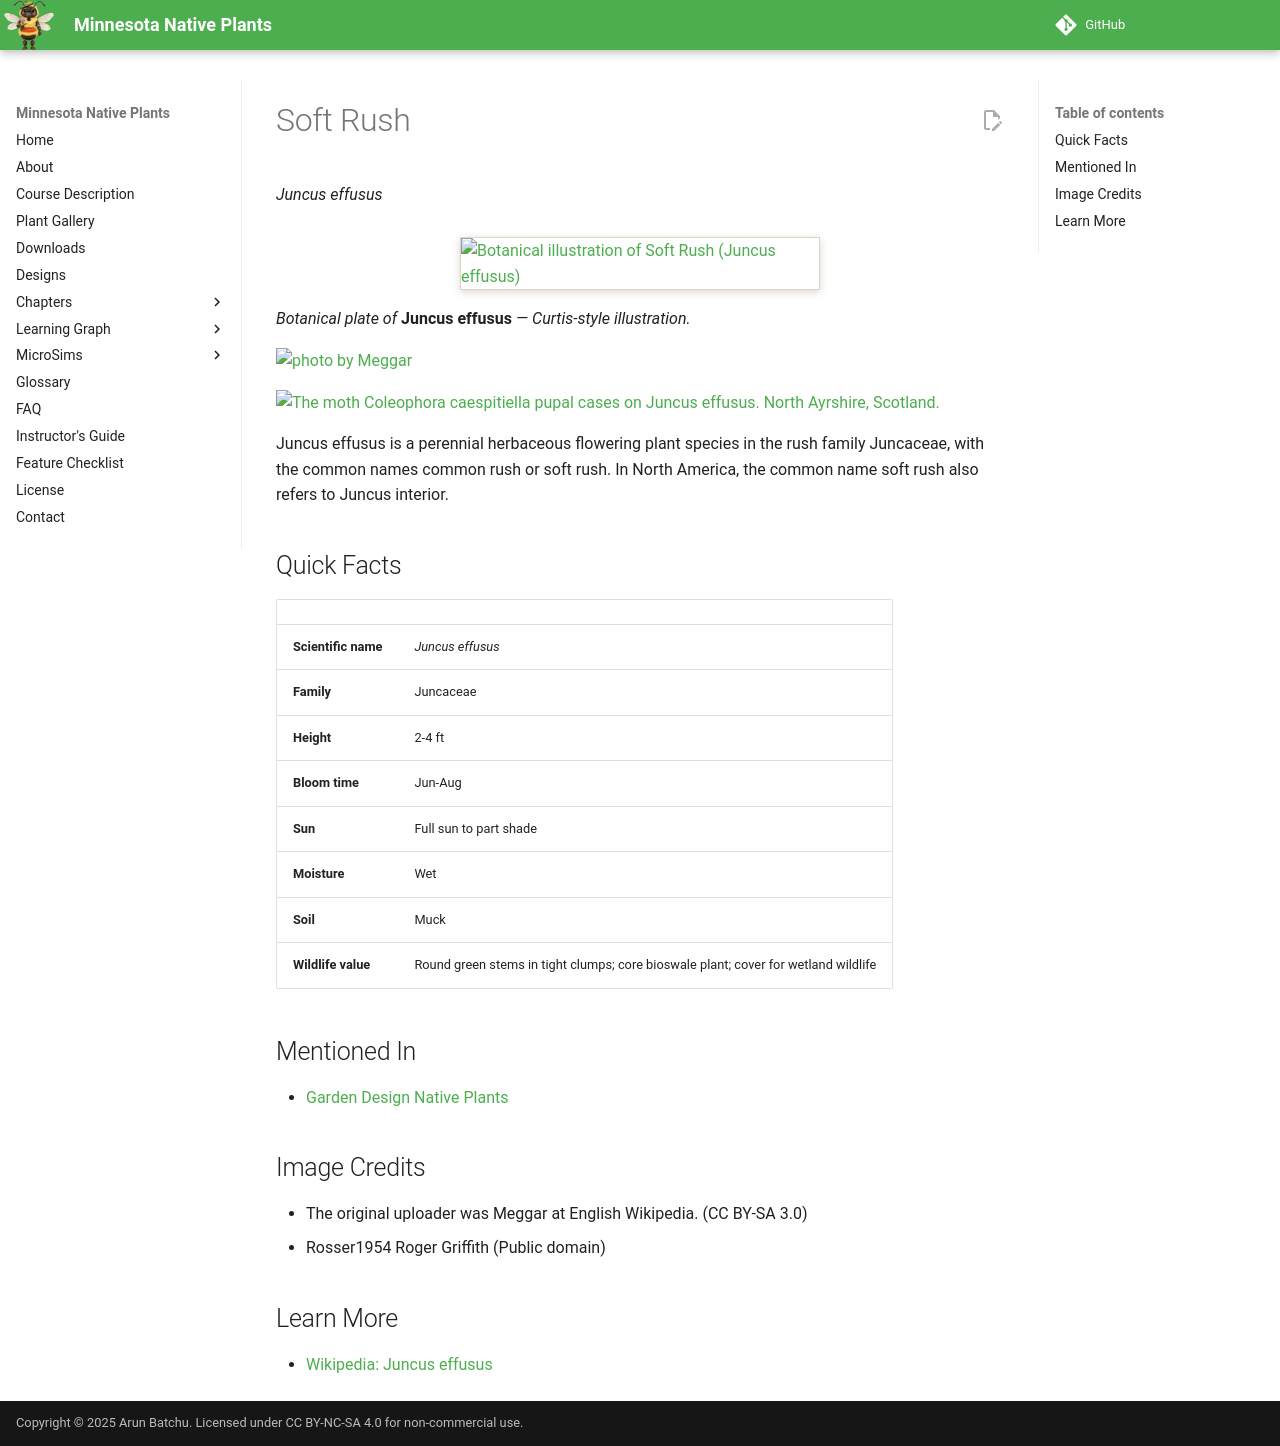

repository: arunbatchu/minnesota-native-plants · page: plants/soft-rush/index.html · generator: mkdocs

# Soft Rush

*Juncus effusus*

![Botanical illustration of Soft Rush (Juncus effusus)](img/soft-rush-illustration.png){ .plant-illustration }

*Botanical plate of* **Juncus effusus** *— Curtis-style illustration.*

![photo by Meggar](img/soft-rush-1.jpg)

![The moth Coleophora caespitiella pupal cases on Juncus effusus. North Ayrshire, Scotland.](img/soft-rush-2.jpg)

Juncus effusus is a perennial herbaceous flowering plant species in the rush family Juncaceae, with the common names common rush or soft rush.  In North America, the common name soft rush also refers to Juncus interior.

## Quick Facts

| | |
|---|---|
| **Scientific name** | *Juncus effusus* |
| **Family** | Juncaceae |
| **Height** | 2-4 ft |
| **Bloom time** | Jun-Aug |
| **Sun** | Full sun to part shade |
| **Moisture** | Wet |
| **Soil** | Muck |
| **Wildlife value** | Round green stems in tight clumps; core bioswale plant; cover for wetland wildlife |

## Mentioned In

- [Garden Design Native Plants](../chapters/10-garden-design-native-plants/index.md)

## Image Credits

- The original uploader was Meggar at English Wikipedia. (CC BY-SA 3.0)
- Rosser1954 Roger Griffith (Public domain)

## Learn More

- [Wikipedia: Juncus effusus](https://en.wikipedia.org/wiki/Juncus_effusus)
